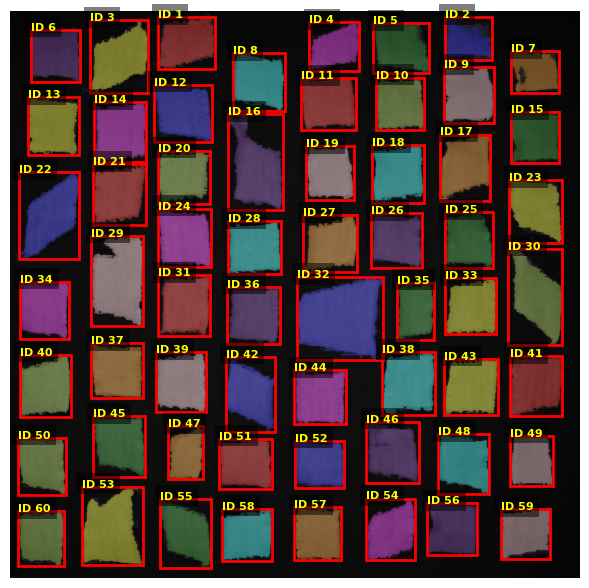

Data behind this chart, as committed beside it:
label, area, perimeter, solidity, corners, area_size, size_normalized, corners_normalized, width, height, perfect_area, width_to_height_ratio, area_normalized, category
1, 334.3, 13.25, 0.9113, 60, 20, 49.55, 0.75, 2.9, 2.68, 400, 1.082, 0.8357, NO_CATEGORY
2, 195.5, 18.53, 0.7795, 63, 20, 28.98, 0.7875, 2.43, 2.18, 400, 1.116, 0.4888, NO_CATEGORY
3, 390.7, 14.12, 0.8714, 60, 20, 57.91, 0.75, 3.0, 3.71, 400, 0.8091, 0.9767, NO_CATEGORY
4, 241.5, 10.2, 0.9017, 44, 20, 35.8, 0.55, 2.55, 2.5, 400, 1.02, 0.6038, NO_CATEGORY
5, 316.6, 13.94, 0.8749, 47, 20, 46.92, 0.5875, 2.85, 2.55, 400, 1.119, 0.7914, NO_CATEGORY
6, 323.2, 12.37, 0.8809, 40, 20, 47.91, 0.5, 2.53, 2.66, 400, 0.9494, 0.808, NO_CATEGORY
7, 222, 13.99, 0.8495, 58, 20, 32.91, 0.725, 2.43, 2.13, 400, 1.143, 0.5551, NO_CATEGORY
8, 355.0, 13.73, 0.9049, 44, 20, 52.62, 0.55, 2.65, 2.97, 400, 0.892, 0.8875, NO_CATEGORY
9, 364.7, 11.96, 0.9027, 45, 20, 54.05, 0.5625, 2.58, 2.87, 400, 0.9, 0.9117, NO_CATEGORY
10, 326.2, 11.35, 0.904, 38, 20, 48.35, 0.475, 2.48, 2.66, 400, 0.9304, 0.8155, NO_CATEGORY
11, 369.3, 11.72, 0.9185, 25, 20, 54.74, 0.3125, 2.78, 2.65, 400, 1.051, 0.9233, NO_CATEGORY
12, 395.2, 12.18, 0.9261, 36, 20, 58.58, 0.45, 3.0, 2.92, 400, 1.029, 0.988, NO_CATEGORY
13, 368.9, 13.37, 0.89, 53, 20, 54.67, 0.6625, 2.6, 2.93, 400, 0.8851, 0.9222, NO_CATEGORY
14, 400.5, 12.72, 0.9127, 36, 20, 59.36, 0.45, 2.66, 3.05, 400, 0.8729, 1.001, NO_CATEGORY
15, 313.3, 11.32, 0.905, 36, 20, 46.44, 0.45, 2.46, 2.58, 400, 0.9542, 0.7832, NO_CATEGORY
16, 465.9, 16.73, 0.7666, 66, 20, 69.06, 0.825, 2.8, 4.92, 400, 0.5685, 1.165, NO_CATEGORY
17, 369.6, 12.79, 0.882, 43, 20, 54.78, 0.5375, 2.55, 3.42, 400, 0.7438, 0.9239, NO_CATEGORY
18, 365.2, 13.26, 0.902, 43, 20, 54.14, 0.5375, 2.61, 2.93, 400, 0.8908, 0.9131, NO_CATEGORY
19, 322.3, 10.81, 0.9092, 31, 20, 47.77, 0.3875, 2.45, 2.73, 400, 0.8951, 0.8058, NO_CATEGORY
20, 331.3, 12.22, 0.8899, 49, 20, 49.1, 0.6125, 2.68, 2.73, 400, 0.9815, 0.8282, NO_CATEGORY
21, 378, 13.58, 0.9193, 44, 20, 56.02, 0.55, 2.7, 3.1, 400, 0.8696, 0.9449, NO_CATEGORY
22, 424.5, 14.22, 0.8897, 63, 20, 62.92, 0.7875, 3.07, 4.45, 400, 0.6894, 1.061, NO_CATEGORY
23, 359.4, 11.91, 0.9117, 47, 20, 53.27, 0.5875, 2.7, 3.22, 400, 0.8377, 0.8985, NO_CATEGORY
24, 395.3, 12.29, 0.9029, 43, 20, 58.59, 0.5375, 2.75, 2.99, 400, 0.9209, 0.9881, NO_CATEGORY
25, 314.1, 13.16, 0.8825, 57, 20, 46.56, 0.7125, 2.46, 2.85, 400, 0.8639, 0.7854, NO_CATEGORY
26, 342.8, 11.42, 0.9143, 34, 20, 50.8, 0.425, 2.6, 2.78, 400, 0.9333, 0.8569, NO_CATEGORY
27, 342.8, 11.94, 0.8916, 44, 20, 50.8, 0.55, 2.77, 2.92, 400, 0.948, 0.8569, NO_CATEGORY
28, 356.4, 11.91, 0.8896, 38, 20, 52.83, 0.475, 2.72, 2.72, 400, 1.0, 0.891, NO_CATEGORY
29, 561.6, 17.35, 0.8961, 58, 20, 83.25, 0.725, 2.66, 4.64, 400, 0.5745, 1.404, NO_CATEGORY
30, 428.0, 14.84, 0.8622, 59, 20, 63.44, 0.7375, 2.77, 4.92, 400, 0.5616, 1.07, NO_CATEGORY
31, 387, 13.88, 0.8838, 46, 20, 57.36, 0.575, 2.63, 3.09, 400, 0.8525, 0.9675, NO_CATEGORY
32, 796.3, 20.03, 0.9141, 70, 20, 118, 0.875, 4.39, 4.23, 400, 1.036, 1.991, NO_CATEGORY
33, 357.3, 11.79, 0.9222, 44, 20, 52.96, 0.55, 2.61, 2.88, 400, 0.9064, 0.8933, NO_CATEGORY
34, 362.7, 11.87, 0.9255, 29, 20, 53.77, 0.3625, 2.48, 2.95, 400, 0.84, 0.9069, NO_CATEGORY
35, 261.3, 10.65, 0.9103, 35, 20, 38.73, 0.4375, 1.87, 2.92, 400, 0.6416, 0.6533, NO_CATEGORY
36, 377.8, 12.33, 0.9142, 37, 20, 55.99, 0.4625, 2.68, 2.92, 400, 0.9191, 0.9444, NO_CATEGORY
37, 369.7, 11.7, 0.9243, 38, 20, 54.79, 0.475, 2.63, 2.8, 400, 0.9398, 0.9242, NO_CATEGORY
38, 417.2, 13.18, 0.8984, 52, 20, 61.84, 0.65, 2.75, 3.24, 400, 0.849, 1.043, NO_CATEGORY
39, 384.5, 11.69, 0.9305, 33, 20, 57, 0.4125, 2.56, 3.07, 400, 0.8352, 0.9613, NO_CATEGORY
40, 384.4, 12.67, 0.913, 38, 20, 56.97, 0.475, 2.61, 3.2, 400, 0.8158, 0.9609, NO_CATEGORY
41, 387.5, 12.49, 0.9065, 51, 20, 57.44, 0.6375, 2.66, 3.09, 400, 0.8634, 0.9689, NO_CATEGORY
42, 364.4, 12.31, 0.8858, 43, 20, 54.01, 0.5375, 2.51, 3.85, 400, 0.6535, 0.911, NO_CATEGORY
43, 381.7, 13.25, 0.9076, 58, 20, 56.58, 0.725, 2.73, 2.9, 400, 0.9419, 0.9543, NO_CATEGORY
44, 367.2, 11.92, 0.9034, 39, 20, 54.43, 0.4875, 2.61, 2.77, 400, 0.9451, 0.918, NO_CATEGORY
45, 370.6, 13.34, 0.8863, 46, 20, 54.93, 0.575, 2.7, 3.1, 400, 0.8696, 0.9264, NO_CATEGORY
46, 360.4, 12.48, 0.9005, 43, 20, 53.43, 0.5375, 2.68, 3.14, 400, 0.8548, 0.9011, NO_CATEGORY
47, 219.1, 9.63, 0.9116, 23, 20, 32.48, 0.2875, 1.77, 2.73, 400, 0.6481, 0.5477, NO_CATEGORY
48, 358.9, 12.18, 0.904, 42, 20, 53.2, 0.525, 2.61, 3.07, 400, 0.8516, 0.8973, NO_CATEGORY
49, 273.9, 10.91, 0.9094, 34, 20, 40.6, 0.425, 2.18, 2.56, 400, 0.8487, 0.6848, NO_CATEGORY
50, 331.6, 11.98, 0.9105, 32, 20, 49.15, 0.4, 2.46, 2.95, 400, 0.8343, 0.829, NO_CATEGORY
51, 339.9, 11.13, 0.9189, 37, 20, 50.38, 0.4625, 2.68, 2.56, 400, 1.046, 0.8497, NO_CATEGORY
52, 315.7, 11.08, 0.9239, 22, 20, 46.8, 0.275, 2.51, 2.41, 400, 1.042, 0.7893, NO_CATEGORY
53, 500.4, 16.02, 0.8019, 62, 20, 74.17, 0.775, 3.12, 4.03, 400, 0.7741, 1.251, NO_CATEGORY
54, 320.8, 11.61, 0.9031, 39, 20, 47.55, 0.4875, 2.51, 3.15, 400, 0.7968, 0.8021, NO_CATEGORY
55, 337.3, 12.82, 0.902, 43, 20, 50, 0.5375, 2.61, 3.53, 400, 0.7416, 0.8433, NO_CATEGORY
56, 334.5, 11.22, 0.9129, 30, 20, 49.59, 0.375, 2.53, 2.66, 400, 0.9494, 0.8363, NO_CATEGORY
57, 332.1, 11.75, 0.922, 34, 20, 49.22, 0.425, 2.36, 2.72, 400, 0.8696, 0.8301, NO_CATEGORY
58, 328.4, 12.95, 0.9192, 38, 20, 48.67, 0.475, 2.55, 2.68, 400, 0.9497, 0.8209, NO_CATEGORY
59, 297.8, 11.74, 0.8879, 40, 20, 44.14, 0.5, 2.53, 2.56, 400, 0.9868, 0.7445, NO_CATEGORY
60, 309.4, 11.66, 0.9132, 42, 20, 45.86, 0.525, 2.33, 2.78, 400, 0.8364, 0.7735, NO_CATEGORY
